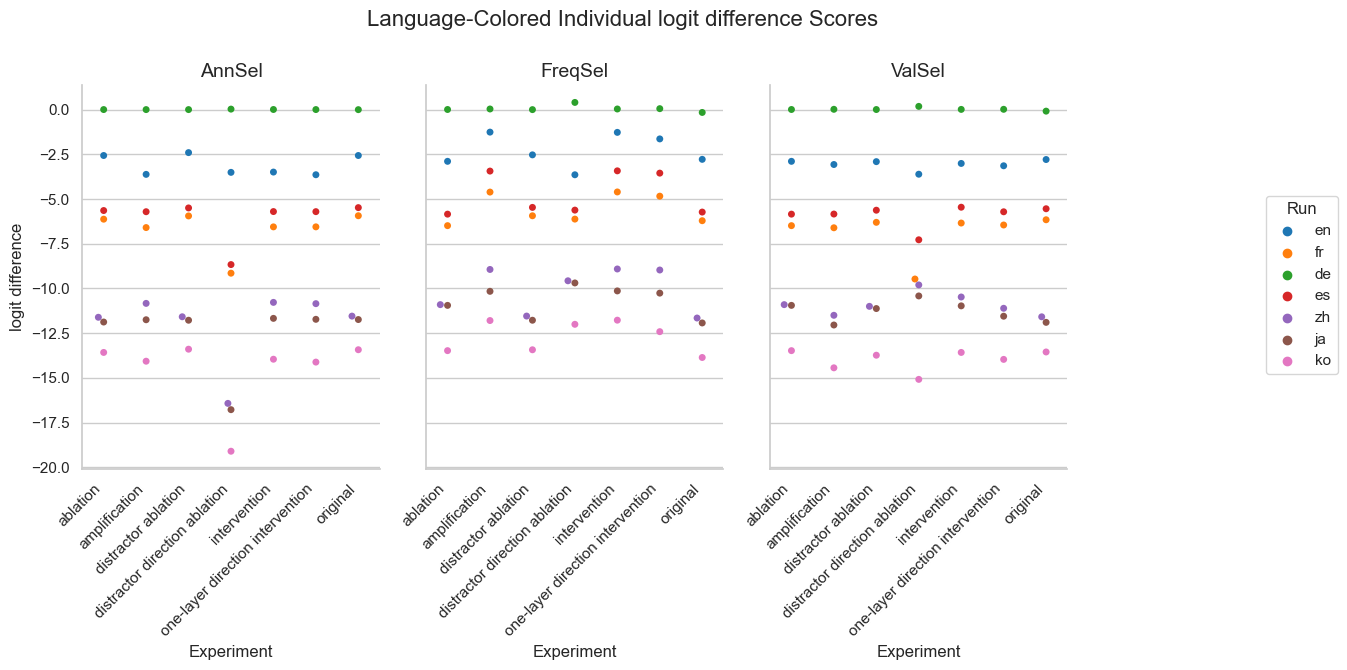

Source data for this figure (header and first rows):
Experiment, Method, Run, mean, stdev
original, AnnSel, en, -2.565, 3.932
original, AnnSel, fr, -5.932, 4.318
original, AnnSel, de, -0.001736, 0.01473
original, AnnSel, es, -5.479, 3.806
original, AnnSel, zh, -11.54, 4.207
original, AnnSel, ja, -11.74, 3.784
original, AnnSel, ko, -13.42, 4.256
original, FreqSel, en, -2.78, 4.026
original, FreqSel, fr, -6.21, 4.333
original, FreqSel, de, -0.158, 0.5818
original, FreqSel, es, -5.727, 3.906
original, FreqSel, zh, -11.65, 4.186
original, FreqSel, ja, -11.93, 3.821
original, FreqSel, ko, -13.86, 4.429
original, ValSel, en, -2.79, 3.928
original, ValSel, fr, -6.157, 4.29
original, ValSel, de, -0.08507, 0.4073
original, ValSel, es, -5.542, 3.757
original, ValSel, zh, -11.58, 4.236
original, ValSel, ja, -11.89, 3.84
original, ValSel, ko, -13.55, 4.167
distractor direction ablation, AnnSel, en, -3.507, 7.475
distractor direction ablation, AnnSel, fr, -9.144, 7.093
distractor direction ablation, AnnSel, de, 0.02813, 0.2387
distractor direction ablation, AnnSel, es, -8.663, 6.272
distractor direction ablation, AnnSel, zh, -16.42, 5.88
distractor direction ablation, AnnSel, ja, -16.77, 5.512
distractor direction ablation, AnnSel, ko, -19.1, 5.779
distractor direction ablation, FreqSel, en, -3.642, 10.42
distractor direction ablation, FreqSel, fr, -6.121, 8.977
distractor direction ablation, FreqSel, de, 0.4022, 1.779
distractor direction ablation, FreqSel, es, -5.618, 9.817
distractor direction ablation, FreqSel, zh, -9.569, 8.563
distractor direction ablation, FreqSel, ja, -9.69, 8.732
distractor direction ablation, FreqSel, ko, -12, 8.82
distractor direction ablation, ValSel, en, -3.611, 6.847
distractor direction ablation, ValSel, fr, -9.47, 7.609
distractor direction ablation, ValSel, de, 0.1809, 1.034
distractor direction ablation, ValSel, es, -7.277, 7.283
distractor direction ablation, ValSel, zh, -9.801, 6.718
distractor direction ablation, ValSel, ja, -10.42, 6.222
distractor direction ablation, ValSel, ko, -15.08, 6.84
distractor ablation, AnnSel, en, -2.403, 3.959
distractor ablation, AnnSel, fr, -5.944, 4.468
distractor ablation, AnnSel, de, 0.001761, 0.01483
distractor ablation, AnnSel, es, -5.496, 3.953
distractor ablation, AnnSel, zh, -11.58, 4.334
distractor ablation, AnnSel, ja, -11.77, 3.926
distractor ablation, AnnSel, ko, -13.39, 4.419
distractor ablation, FreqSel, en, -2.529, 3.936
distractor ablation, FreqSel, fr, -5.934, 4.342
distractor ablation, FreqSel, de, 0.0, 0.0
distractor ablation, FreqSel, es, -5.467, 3.834
distractor ablation, FreqSel, zh, -11.54, 4.242
distractor ablation, FreqSel, ja, -11.77, 3.785
distractor ablation, FreqSel, ko, -13.43, 4.293
distractor ablation, ValSel, en, -2.908, 4.107
distractor ablation, ValSel, fr, -6.301, 4.547
distractor ablation, ValSel, de, 0.005282, 0.0445
distractor ablation, ValSel, es, -5.623, 3.959
... 87 more rows
